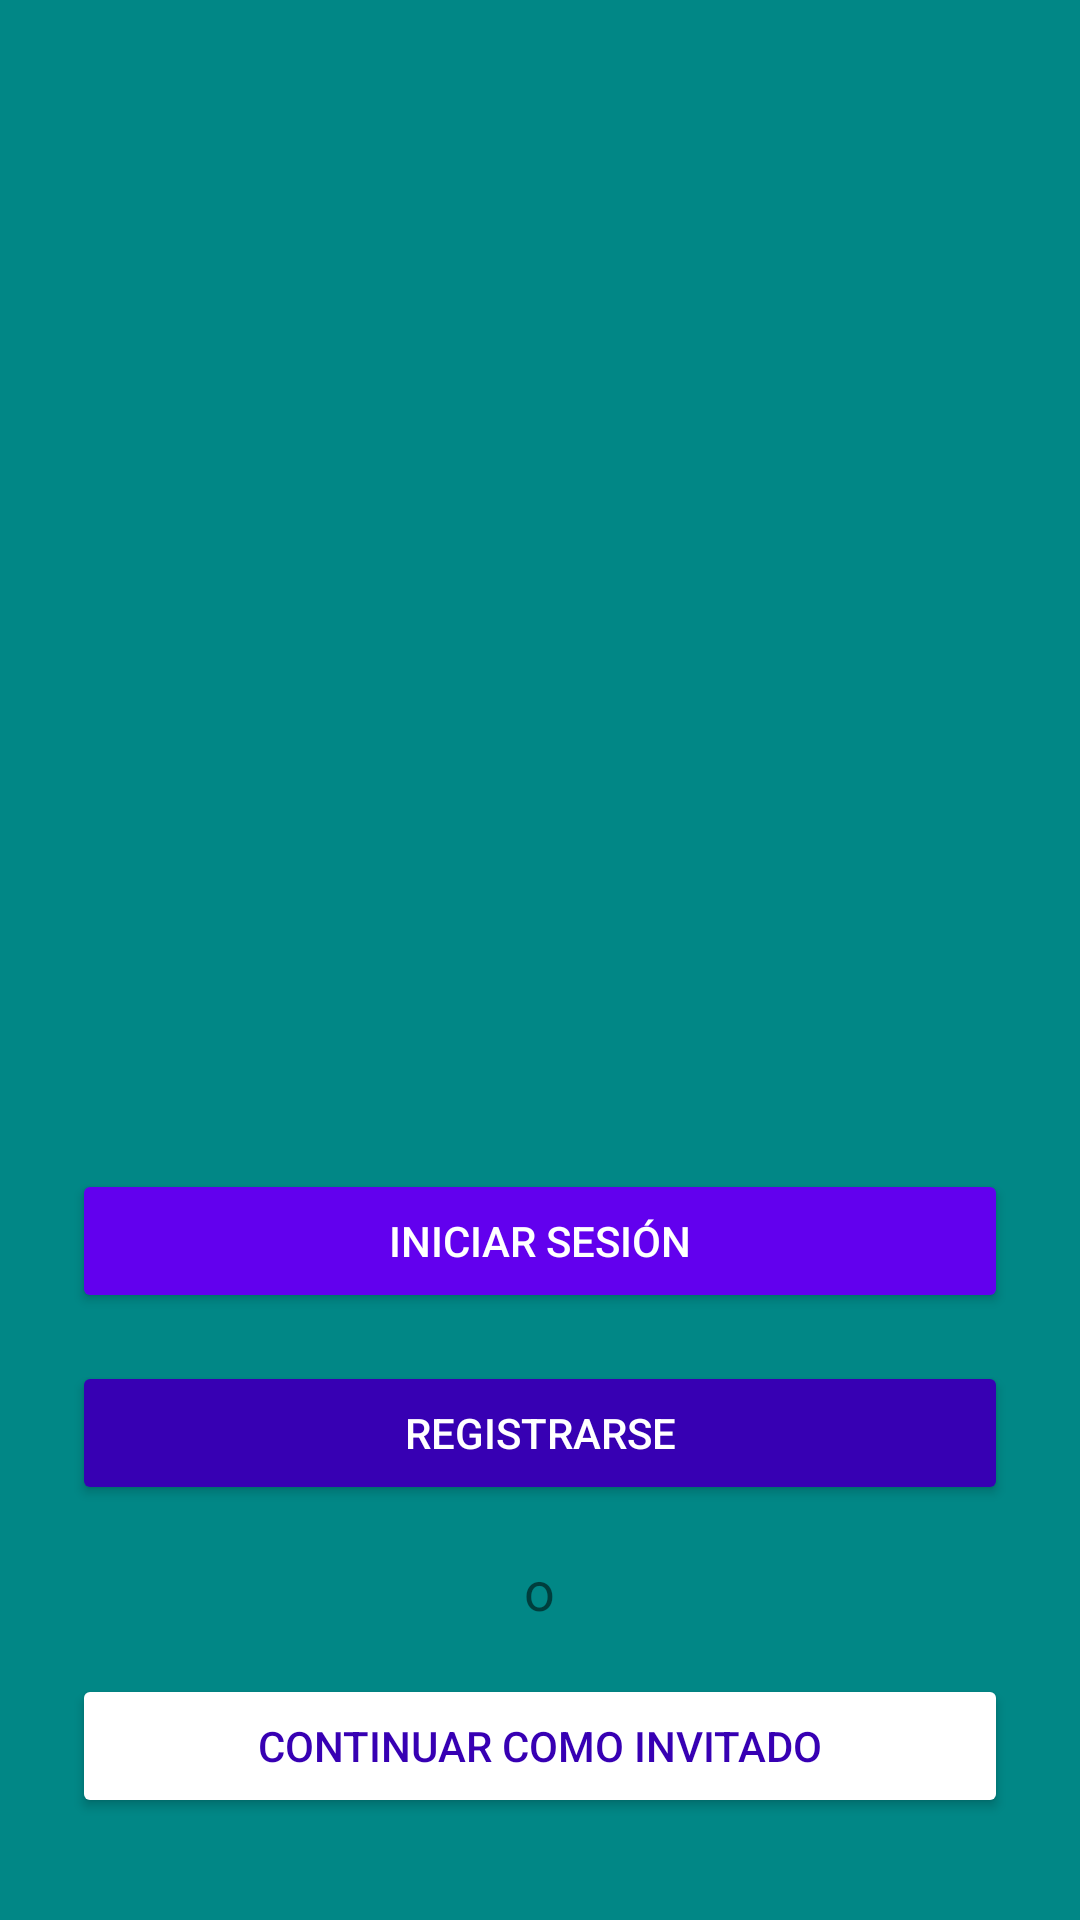

Layout XML and referenced resources for this Android screen:
<!-- AndroidManifest.xml: application theme Theme.RumboLibre -->
<!-- res/layout/activity_auth.xml -->
<?xml version="1.0" encoding="utf-8"?>
<LinearLayout xmlns:android="http://schemas.android.com/apk/res/android"
    android:layout_width="match_parent"
    android:layout_height="match_parent"
    android:background="@color/teal_700"
    android:gravity="center"
    android:orientation="vertical"
    android:padding="24dp">

    <ImageView
        android:layout_width="260dp"
        android:layout_height="256dp"
        android:layout_marginBottom="100dp"
        android:src="@drawable/airplaneicon" />

    <Button
        android:id="@+id/btnLogin"
        android:layout_width="match_parent"
        android:layout_height="wrap_content"
        android:layout_marginBottom="16dp"
        android:backgroundTint="@color/purple_500"
        android:text="Iniciar Sesión"
        android:textColor="@color/white" />

    <Button
        android:id="@+id/btnRegister"
        android:layout_width="match_parent"
        android:layout_height="wrap_content"
        android:layout_marginBottom="16dp"
        android:backgroundTint="@color/purple_700"
        android:text="Registrarse"
        android:textColor="@color/white" />

    <TextView
        android:layout_width="wrap_content"
        android:layout_height="wrap_content"
        android:layout_gravity="center"
        android:layout_marginBottom="16dp"
        android:text="o"
        android:textSize="18sp" />

    <Button
        android:id="@+id/btnGuest"
        android:layout_width="match_parent"
        android:layout_height="wrap_content"
        android:backgroundTint="@color/white"
        android:text="Continuar como Invitado"
        android:textColor="@color/purple_700" />

</LinearLayout>
<!-- resources referenced by this layout -->
<resources>
  <color name="purple_500">#FF6200EE</color>
  <color name="purple_700">#FF3700B3</color>
  <color name="teal_700">#FF018786</color>
  <color name="white">#FFFFFFFF</color>
  <style name="Theme.RumboLibre" parent="Theme.MaterialComponents.DayNight.DarkActionBar">
          
          <item name="colorPrimary">@color/purple_500</item>
          <item name="colorPrimaryVariant">@color/purple_700</item>
          <item name="colorOnPrimary">@color/white</item>
          
          <item name="colorSecondary">@color/teal_200</item>
          <item name="colorSecondaryVariant">@color/teal_700</item>
          <item name="colorOnSecondary">@color/black</item>
          
          <item name="android:statusBarColor">?attr/colorPrimaryVariant</item>
          
      </style>
  <color name="teal_200">#FF03DAC5</color>
  <color name="black">#FF000000</color>
</resources>
